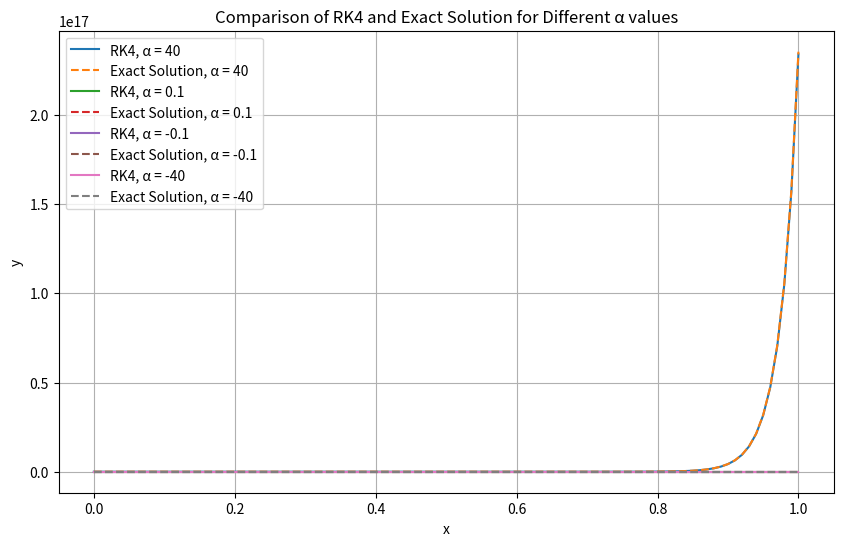

This chart was generated by the following Python code:
import matplotlib.pyplot as plt
import math

# 定义常微分方程的右侧函数
def f(x, y, alpha):
    return alpha * y - alpha * x + 1

# 四阶龙格库塔法实现
def runge_kutta(alpha, h, x0, y0, x_end):
    # 初始化 x 和 y 的列表
    x_vals = [x0]
    y_vals = [y0]
    
    x = x0
    y = y0
    
    # 进行迭代计算
    while x < x_end:
        k1 = h * f(x, y, alpha)
        k2 = h * f(x + h/2, y + k1/2, alpha)
        k3 = h * f(x + h/2, y + k2/2, alpha)
        k4 = h * f(x + h, y + k3, alpha)
        
        y = y + (k1 + 2*k2 + 2*k3 + k4) / 6
        x = x + h
        
        x_vals.append(x)
        y_vals.append(y)
    
    return x_vals, y_vals

# 准确解函数
def exact_solution(x, alpha):
    return math.exp(alpha * x) + x

# 设置初值
x0 = 0
y0 = 1
x_end = 1
h = 0.01

# 定义不同的 alpha 值
alpha_values = [40, 0.1, -0.1, -40]

# 绘制计算结果
plt.figure(figsize=(10, 6))

for alpha in alpha_values:
    # 使用龙格库塔方法求解
    x_vals, y_vals = runge_kutta(alpha, h, x0, y0, x_end)
    
    # 计算准确解
    exact_vals = [exact_solution(x, alpha) for x in x_vals]
    
    # 绘制图形
    plt.plot(x_vals, y_vals, label=f'RK4, α = {alpha}')
    plt.plot(x_vals, exact_vals, '--', label=f'Exact Solution, α = {alpha}')

# 图表设置
plt.title('Comparison of RK4 and Exact Solution for Different α values')
plt.xlabel('x')
plt.ylabel('y')
plt.legend()
plt.grid(True)
plt.show()
